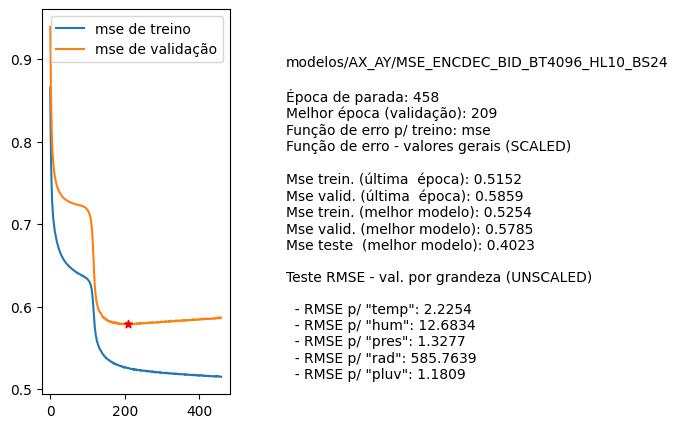

Values plotted in this chart, from the file beside it:
nome, parada, melhorEpoch, erro_treino_parada, erro_valid_parada, erro_treino_melhor, erro_valid_melhor, erro_teste_melhor, rmse_unscaled_por_grandeza
modelos/AX_AY/MSE_ENCDEC_BID_BT4096_HL10…, 458, 209, 0.5152, 0.5859, 0.5254, 0.5785, 0.4023, ['2.2254', '12.6834', '1.3277', '585.763…
